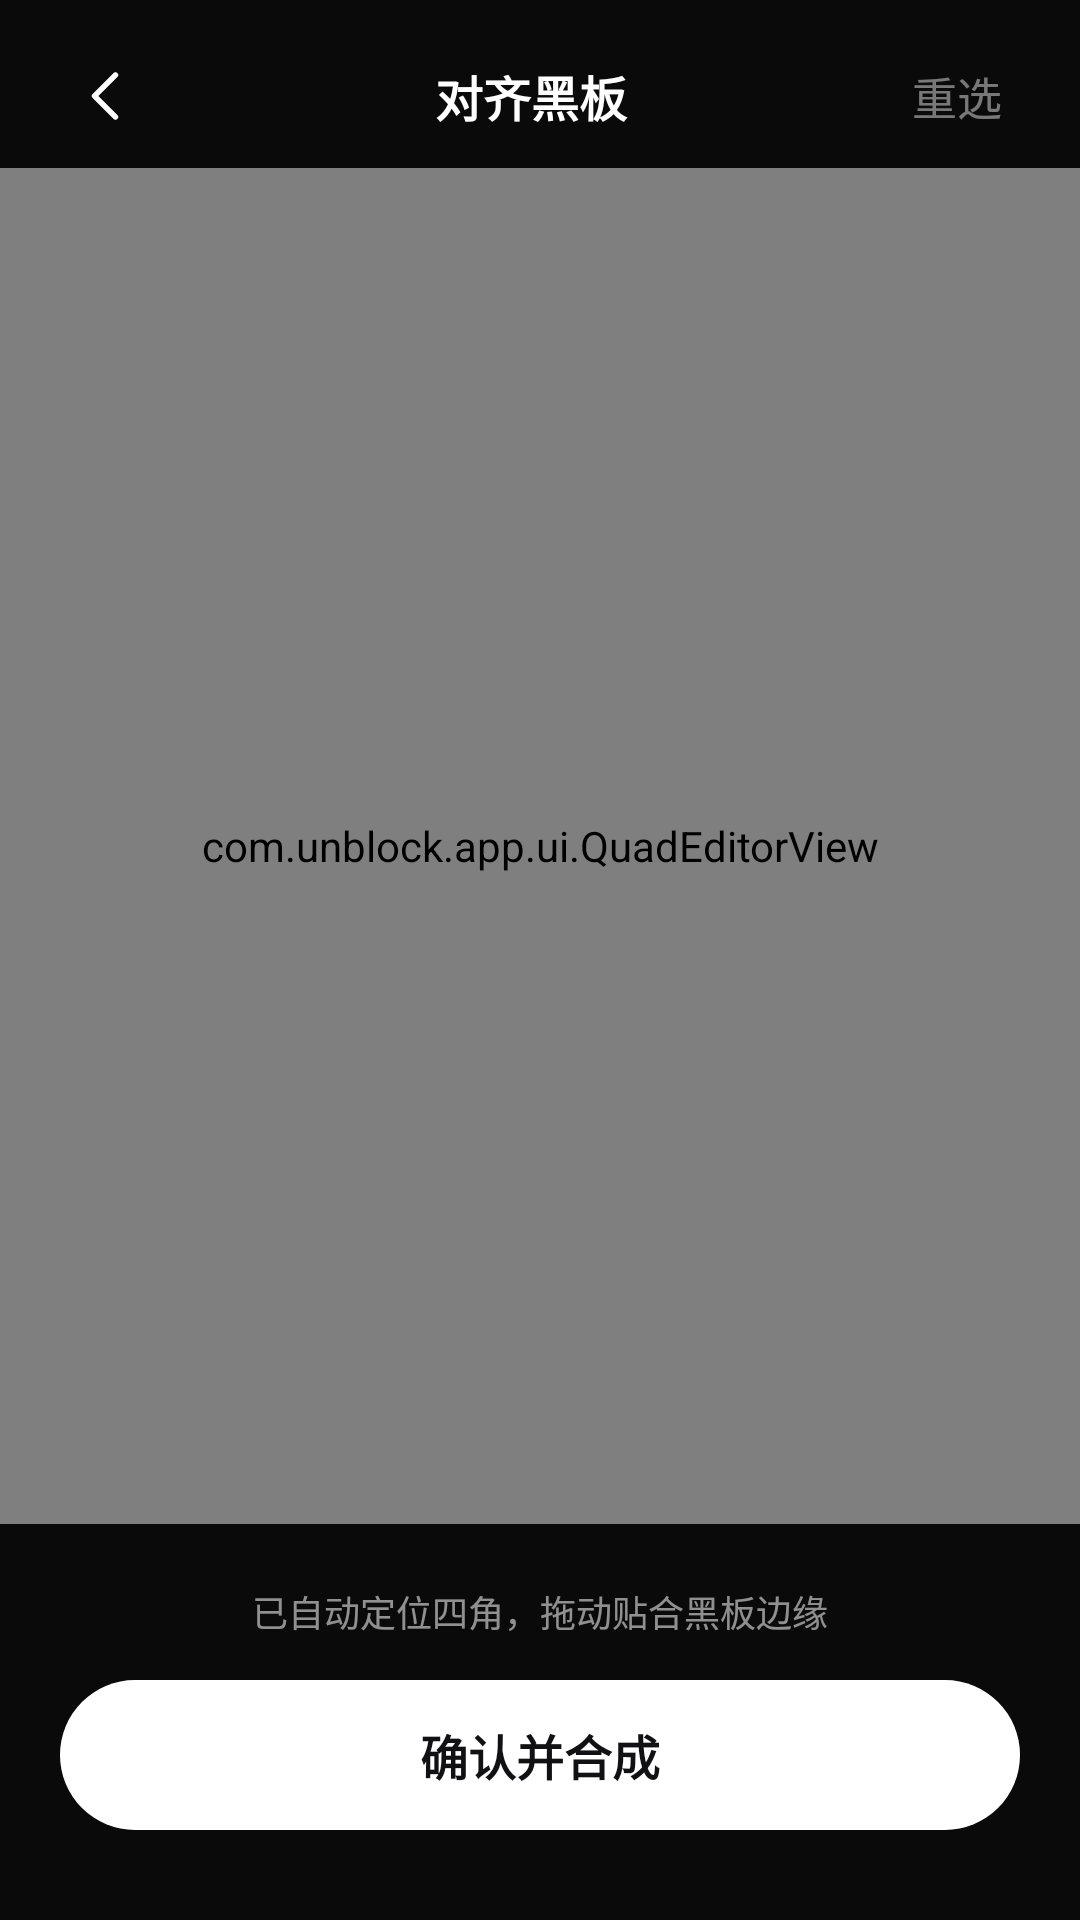

Here is an Android app screen rendered from its layout file. Give the layout XML and the strings, colors and styles it references.
<!-- AndroidManifest.xml: application theme Theme.Unblock -->
<!-- res/layout/activity_quad.xml -->
<?xml version="1.0" encoding="utf-8"?>
<FrameLayout xmlns:android="http://schemas.android.com/apk/res/android"
    android:layout_width="match_parent"
    android:layout_height="match_parent"
    android:background="@color/viewer_bg"
    android:fitsSystemWindows="true">

    <com.unblock.app.ui.QuadEditorView
        android:id="@+id/quadView"
        android:layout_width="match_parent"
        android:layout_height="match_parent"
        android:layout_marginTop="56dp"
        android:layout_marginBottom="132dp" />

    <LinearLayout
        android:layout_width="match_parent"
        android:layout_height="wrap_content"
        android:layout_gravity="top"
        android:gravity="center_vertical"
        android:orientation="horizontal"
        android:paddingStart="14dp"
        android:paddingTop="10dp"
        android:paddingEnd="18dp"
        android:paddingBottom="10dp">

        <ImageView
            android:id="@+id/quadBack"
            android:layout_width="44dp"
            android:layout_height="44dp"
            android:contentDescription="@string/cd_back"
            android:padding="10dp"
            android:src="@drawable/ic_back" />

        <TextView
            android:layout_width="0dp"
            android:layout_height="wrap_content"
            android:layout_weight="1"
            android:gravity="center"
            android:text="@string/title_align_quad"
            android:textColor="@color/on_viewer"
            android:textSize="16sp"
            android:textStyle="bold" />

        <TextView
            android:id="@+id/quadReselect"
            android:layout_width="wrap_content"
            android:layout_height="wrap_content"
            android:padding="8dp"
            android:text="@string/action_reselect"
            android:textColor="@color/on_viewer_tertiary"
            android:textSize="15sp" />
    </LinearLayout>

    <LinearLayout
        android:layout_width="match_parent"
        android:layout_height="wrap_content"
        android:layout_gravity="bottom"
        android:orientation="vertical"
        android:paddingStart="20dp"
        android:paddingEnd="20dp"
        android:paddingBottom="30dp">

        <TextView
            android:id="@+id/quadHint"
            android:layout_width="match_parent"
            android:layout_height="wrap_content"
            android:layout_marginBottom="14dp"
            android:gravity="center"
            android:text="@string/quad_hint_detected"
            android:textColor="@color/on_viewer_secondary"
            android:textSize="12sp" />

        <TextView
            android:id="@+id/confirmButton"
            android:layout_width="match_parent"
            android:layout_height="50dp"
            android:background="@drawable/bg_capsule_white"
            android:gravity="center"
            android:text="@string/action_confirm_compose"
            android:textColor="@color/ink"
            android:textSize="16sp"
            android:textStyle="bold" />
    </LinearLayout>
</FrameLayout>
<!-- resources referenced by this layout -->
<resources>
  <color name="ink">#FF111114</color>
  <color name="on_viewer">#FFFFFFFF</color>
  <color name="on_viewer_secondary">#8CFFFFFF</color>
  <color name="on_viewer_tertiary">#73FFFFFF</color>
  <color name="viewer_bg">#FF0A0A0B</color>
  <!-- drawable bg_capsule_white (drawable) -->
  <?xml version="1.0" encoding="utf-8"?>
  <shape xmlns:android="http://schemas.android.com/apk/res/android" android:shape="rectangle">
      <solid android:color="@color/paper" />
      <corners android:radius="26dp" />
  </shape>
  <!-- drawable ic_back (drawable) -->
  <vector xmlns:android="http://schemas.android.com/apk/res/android"
      android:width="24dp"
      android:height="24dp"
      android:viewportWidth="24"
      android:viewportHeight="24">
      <path
          android:pathData="M14.5 5 7.5 12l7 7"
          android:strokeColor="@color/on_viewer"
          android:strokeWidth="1.8"
          android:strokeLineCap="round"
          android:strokeLineJoin="round" />
  </vector>
  <string name="action_confirm_compose">确认并合成</string>
  <string name="action_reselect">重选</string>
  <string name="cd_back">返回</string>
  <string name="quad_hint_detected">已自动定位四角，拖动贴合黑板边缘</string>
  <string name="title_align_quad">对齐黑板</string>
  <style name="Theme.Unblock" parent="Theme.Material3.DayNight.NoActionBar">
          <item name="colorPrimary">@color/ink</item>
          <item name="colorOnPrimary">@color/paper</item>
          <item name="colorPrimaryContainer">@color/ink</item>
          <item name="colorOnPrimaryContainer">@color/paper</item>
          <item name="colorSecondary">@color/ink</item>
          <item name="colorOnSecondary">@color/paper</item>
          <item name="colorSurface">@color/paper</item>
          <item name="colorOnSurface">@color/ink</item>
          <item name="colorSurfaceVariant">@color/canvas</item>
          <item name="colorOnSurfaceVariant">@color/ink_secondary</item>
          <item name="colorOutline">@color/hairline</item>
          <item name="colorError">@color/destructive</item>
          <item name="android:colorAccent">@color/ink</item>
          <item name="android:windowBackground">@color/paper</item>
          <item name="android:statusBarColor">@color/paper</item>
          <item name="android:windowLightStatusBar">true</item>
          <item name="alertDialogTheme">@style/Theme.Unblock.Dialog</item>
      </style>
  <color name="paper">#FFFFFFFF</color>
  <color name="canvas">#FFF2F2F7</color>
  <color name="ink_secondary">#FF6C6C72</color>
  <color name="hairline">#FFE3E3E7</color>
  <color name="destructive">#FFB3261E</color>
  <style name="Theme.Unblock.Dialog" parent="ThemeOverlay.Material3.MaterialAlertDialog">
          <item name="colorPrimary">@color/ink</item>
          <item name="colorOnPrimary">@color/paper</item>
          <item name="colorSurface">@color/paper</item>
          <item name="colorOnSurface">@color/ink</item>
          <item name="colorOnSurfaceVariant">@color/ink_secondary</item>
          <item name="android:textColorPrimary">@color/ink</item>
      </style>
</resources>
